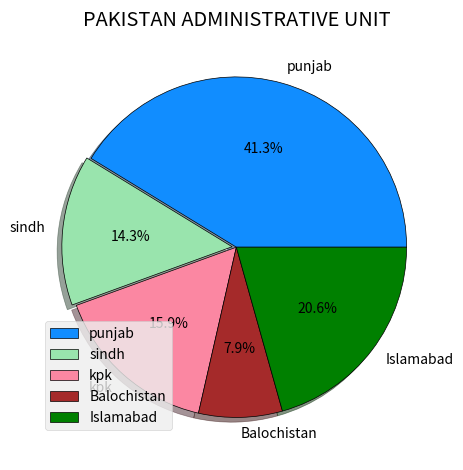

Recreate this plot in Python.
import matplotlib.pyplot as plt

plt.style.use('bmh')

province = ['punjab','sindh','kpk','Balochistan','Islamabad']
population = [52,18,20,10,26]
explode = [0,0.025,0,0,0]

color=['#118DFF','#99E4AD','#FB87A2','brown','green']

plt.pie(population,labels=province ,shadow=True
    ,explode=explode, colors=color,autopct="%1.1f%%", wedgeprops={'edgecolor':'black'})

plt.title("PAKISTAN ADMINISTRATIVE UNIT")
plt.legend(loc=(0.05,0.07))
plt.tight_layout()
plt.show()